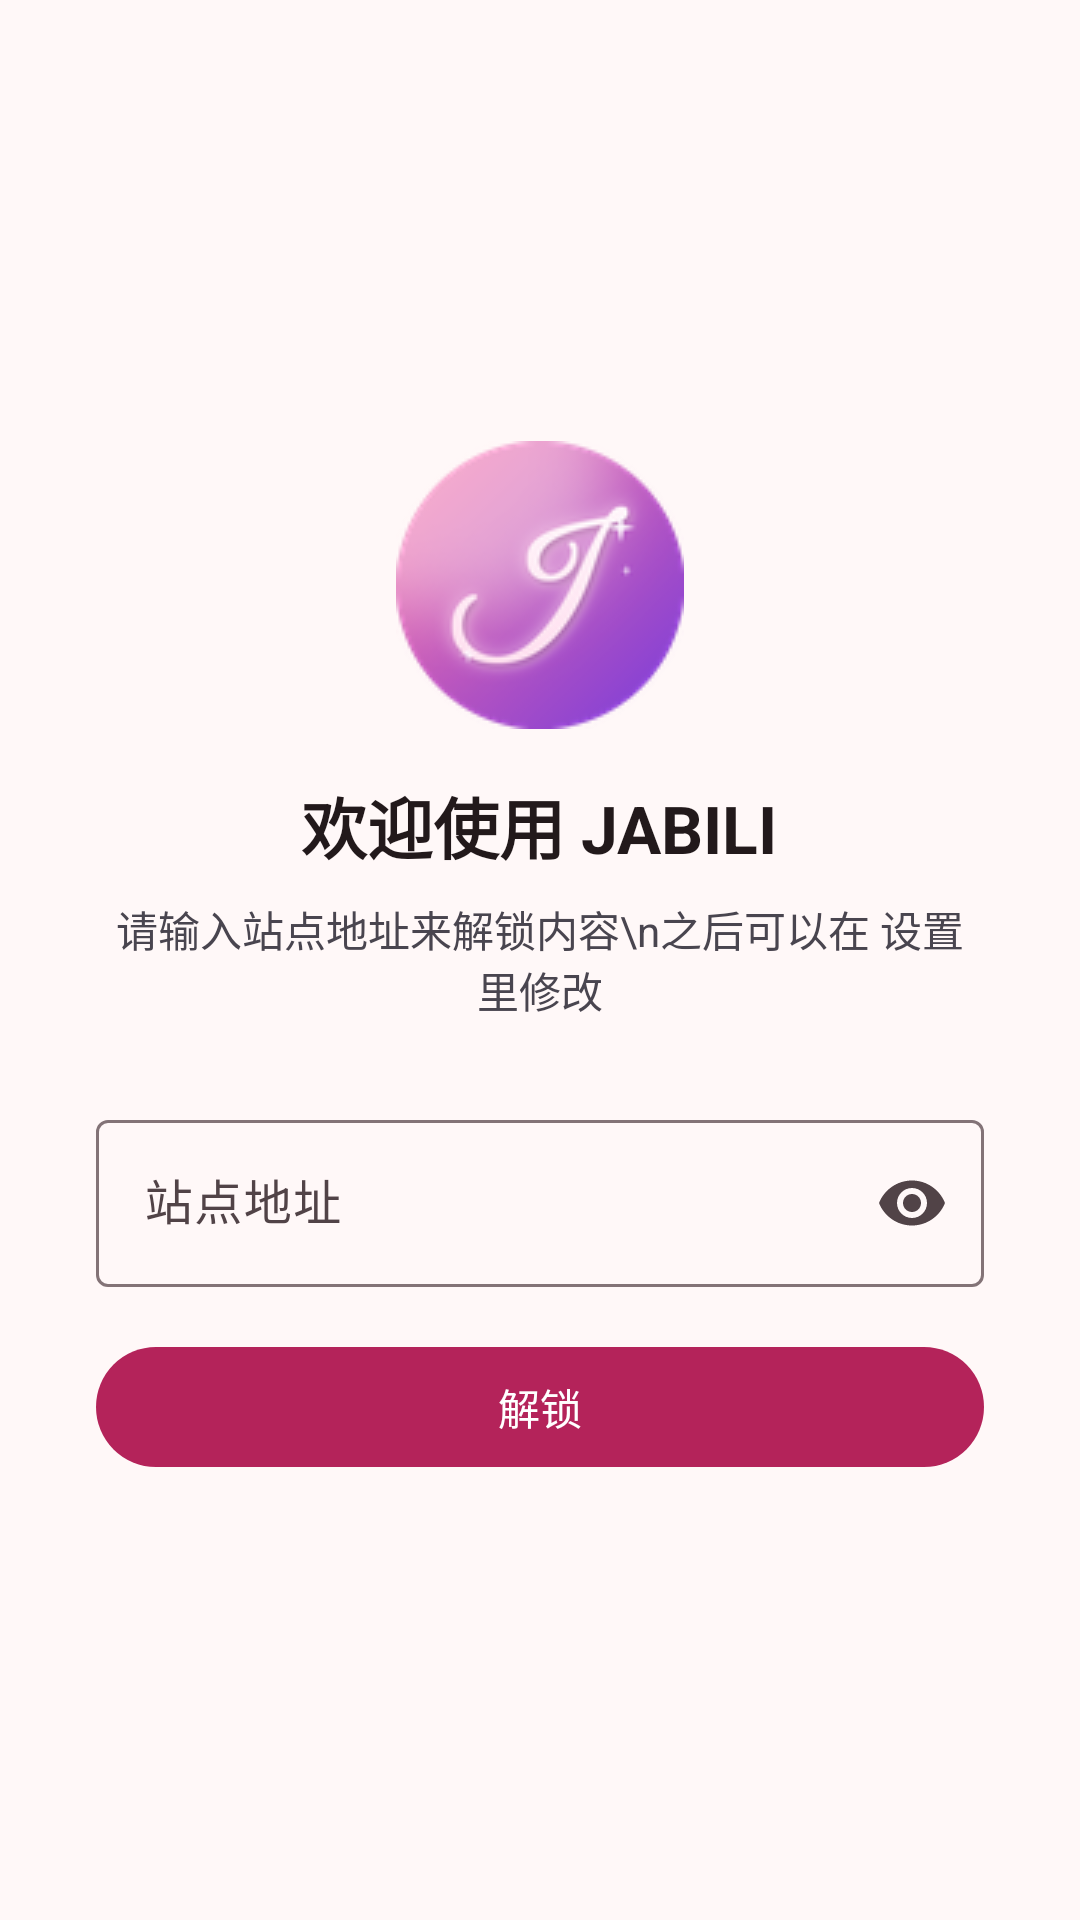

Here is an Android app screen rendered from its layout file. Give the layout XML and the strings, colors and styles it references.
<!-- AndroidManifest.xml: application theme Theme.App -->
<!-- res/layout/activity_setup.xml -->
<?xml version="1.0" encoding="utf-8"?>
<LinearLayout xmlns:android="http://schemas.android.com/apk/res/android"
    xmlns:app="http://schemas.android.com/apk/res-auto"
    android:layout_width="match_parent" android:layout_height="match_parent"
    android:background="?attr/colorSurface"
    android:fitsSystemWindows="true"
    android:gravity="center" android:orientation="vertical" android:padding="32dp">

    <ImageView
        android:layout_width="96dp" android:layout_height="96dp"
        android:contentDescription="@null"
        android:src="@mipmap/ic_launcher_round" />

    <TextView
        android:layout_width="wrap_content" android:layout_height="wrap_content"
        android:layout_marginTop="16dp"
        android:text="欢迎使用 JABILI"
        android:textColor="?attr/colorOnSurface" android:textSize="22sp" android:textStyle="bold" />

    <TextView
        android:layout_width="wrap_content" android:layout_height="wrap_content"
        android:layout_marginTop="8dp" android:gravity="center"
        android:text="请输入站点地址来解锁内容\n之后可以在 设置 里修改"
        android:textColor="?android:attr/textColorSecondary" android:textSize="14sp" />

    <com.google.android.material.textfield.TextInputLayout
        android:id="@+id/addrLayout"
        style="@style/Widget.Material3.TextInputLayout.OutlinedBox"
        android:layout_width="match_parent" android:layout_height="wrap_content"
        android:layout_marginTop="28dp"
        android:hint="站点地址"
        app:endIconMode="password_toggle">

        <com.google.android.material.textfield.TextInputEditText
            android:id="@+id/addr"
            android:layout_width="match_parent" android:layout_height="wrap_content"
            android:imeOptions="actionDone"
            android:inputType="textPassword|textNoSuggestions"
            android:singleLine="true" />
    </com.google.android.material.textfield.TextInputLayout>

    <Button
        android:id="@+id/unlock"
        android:layout_width="match_parent" android:layout_height="wrap_content"
        android:layout_marginTop="16dp"
        android:text="解锁" />
</LinearLayout>
<!-- resources referenced by this layout -->
<resources>
  <!-- mipmap ic_launcher_round: png bitmap (mipmap-hdpi, 7284 bytes) -->
  <style name="Theme.App" parent="Base.Theme.App" />
  <style name="Base.Theme.App" parent="Theme.Material3.DayNight.NoActionBar">
          <item name="colorPrimary">@color/md_primary</item>
          <item name="colorOnPrimary">@color/md_onPrimary</item>
          <item name="colorPrimaryContainer">@color/md_primaryContainer</item>
          <item name="colorOnPrimaryContainer">@color/md_onPrimaryContainer</item>
          <item name="colorSecondary">@color/md_secondary</item>
          <item name="colorOnSecondary">@color/md_onSecondary</item>
          <item name="colorSecondaryContainer">@color/md_secondaryContainer</item>
          <item name="colorOnSecondaryContainer">@color/md_onSecondaryContainer</item>
          <item name="colorTertiary">@color/md_tertiary</item>
          <item name="colorSurface">@color/md_surface</item>
          <item name="colorOnSurface">@color/md_onSurface</item>
          <item name="colorSurfaceVariant">@color/md_surfaceVariant</item>
          <item name="colorOnSurfaceVariant">@color/md_onSurfaceVariant</item>
          <item name="colorOutline">@color/md_outline</item>
          <item name="colorOutlineVariant">@color/md_outlineVariant</item>
          <item name="colorSurfaceContainerLowest">@color/md_surfaceContainerLowest</item>
          <item name="colorSurfaceContainerLow">@color/md_surfaceContainerLow</item>
          <item name="colorSurfaceContainer">@color/md_surfaceContainer</item>
          <item name="colorSurfaceContainerHigh">@color/md_surfaceContainerHigh</item>
          <item name="colorSurfaceContainerHighest">@color/md_surfaceContainerHighest</item>
          <item name="android:colorBackground">@color/md_surface</item>
          <item name="android:statusBarColor">@color/md_surface</item>
          <item name="android:navigationBarColor">@color/md_surface</item>
          <item name="android:windowLightStatusBar">@bool/lightBars</item>
      </style>
  <color name="md_primary">#B4235A</color>
  <color name="md_onPrimary">#FFFFFF</color>
  <color name="md_primaryContainer">#FFD9E2</color>
  <color name="md_onPrimaryContainer">#3E001D</color>
  <color name="md_secondary">#74565F</color>
  <color name="md_onSecondary">#FFFFFF</color>
  <color name="md_secondaryContainer">#FFD9E2</color>
  <color name="md_onSecondaryContainer">#2B151C</color>
  <color name="md_tertiary">#7C5635</color>
  <color name="md_surface">#FFF8F8</color>
  <color name="md_onSurface">#22191B</color>
  <color name="md_surfaceVariant">#F2DDE1</color>
  <color name="md_onSurfaceVariant">#514347</color>
  <color name="md_outline">#837377</color>
  <color name="md_outlineVariant">#D5C2C6</color>
  <color name="md_surfaceContainerLowest">#FFFFFF</color>
  <color name="md_surfaceContainerLow">#FEF0F2</color>
  <color name="md_surfaceContainer">#F8EAEC</color>
  <color name="md_surfaceContainerHigh">#F2E5E7</color>
  <color name="md_surfaceContainerHighest">#ECDFE1</color>
</resources>
